Run: headless pygame with SDL's dummy video driver; simulated clock (each Clock.tick advances the game by its frame time, no real sleeping); random seed 0; keys injected as events and as key.get_pressed() state; no mouse input.
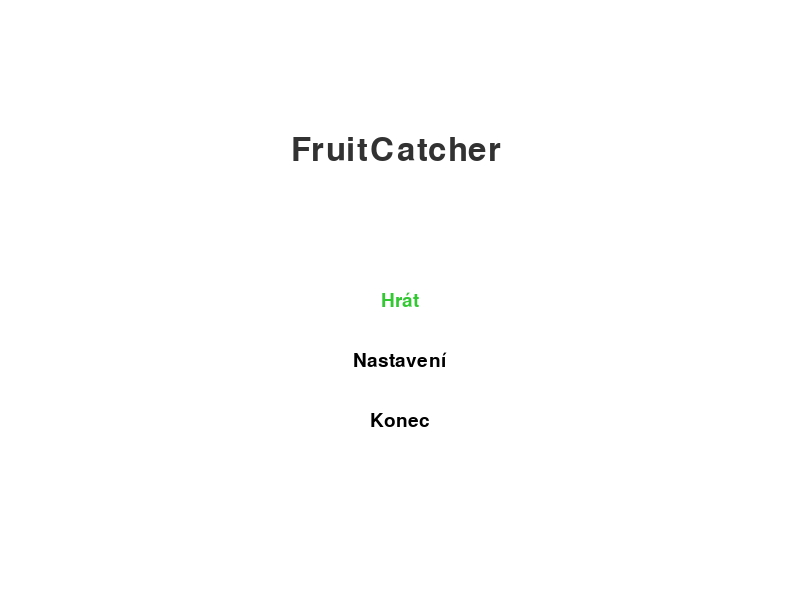
Frame 1 of 4 · flips 1–60 · no input
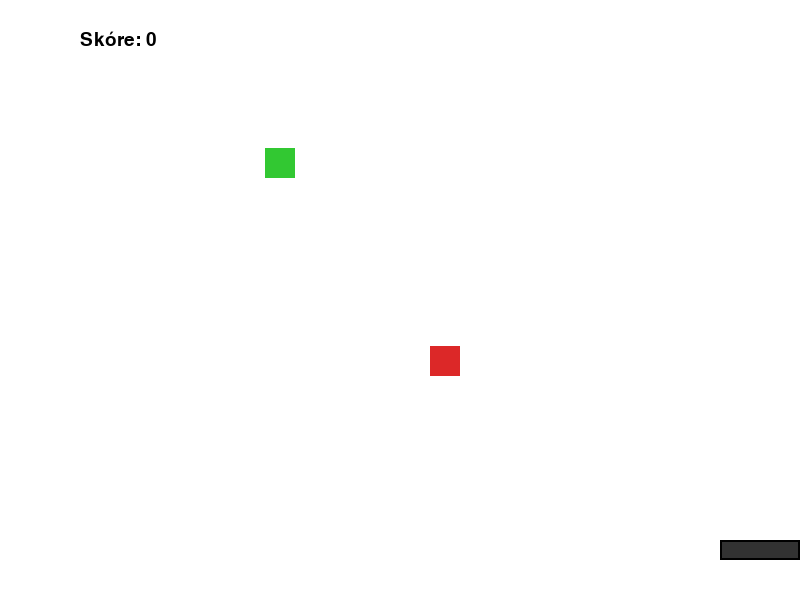
Frame 2 of 4 · flips 61–180 · tapped SPACE, RETURN · held RIGHT (→), D
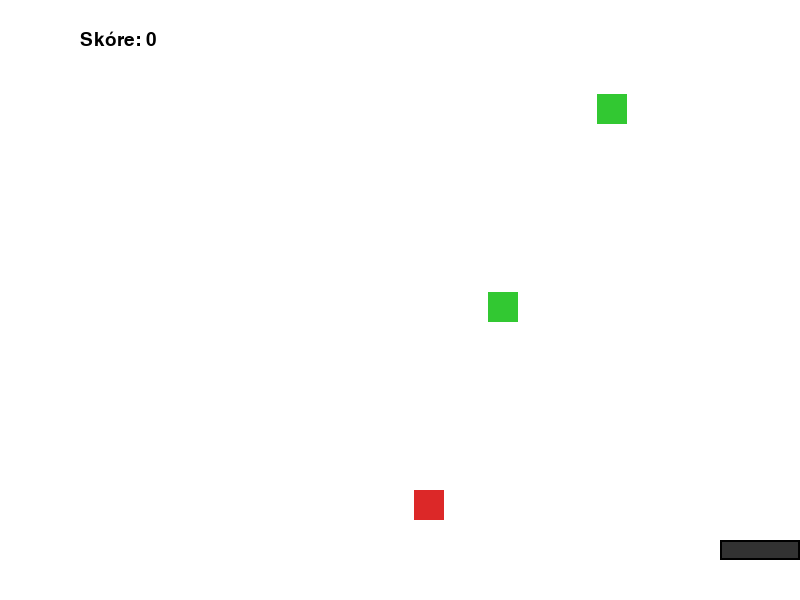
Frame 3 of 4 · flips 181–300 · held DOWN (↓), S
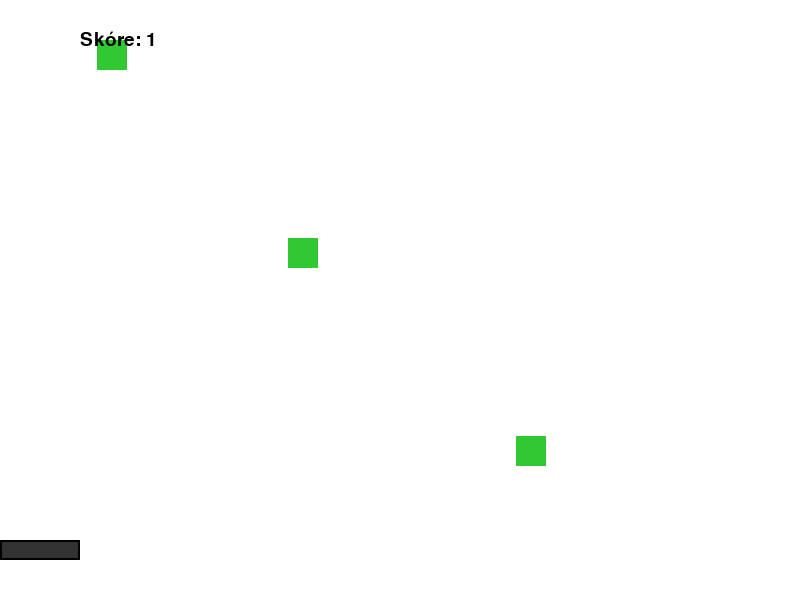
Frame 4 of 4 · flips 301–420 · held LEFT (←), A, UP (↑), W

The pygame program that drew these frames:

import pygame
import random
import sys
from dataclasses import dataclass
#
# Nastavení
SCREEN_WIDTH = 800
SCREEN_HEIGHT = 600
FPS = 60
PLAYER_WIDTH = 80
PLAYER_HEIGHT = 20
FALL_SIZE = 30
FONT_NAME = None

# Výchozí nastavení hry
settings = {
    'difficulty': 'Normal',  # 'Easy', 'Normal', 'Hard'
}

# Obtížnosti
DIFFICULTY_PARAMS = {
    'Easy': {'fall_speed': 3, 'spawn_interval': 900},
    'Normal': {'fall_speed': 4.5, 'spawn_interval': 700},
    'Hard': {'fall_speed': 6, 'spawn_interval': 450},
}

# Barvy
WHITE = (255, 255, 255)
BLACK = (0, 0, 0)
GREEN = (50, 200, 50)
RED = (220, 40, 40)
GRAY = (200, 200, 200)
DARK_GRAY = (50, 50, 50)

# pygame
pygame.init()
screen = pygame.display.set_mode((SCREEN_WIDTH, SCREEN_HEIGHT))
pygame.display.set_caption('FruitCatcher')
clock = pygame.time.Clock()
font = pygame.font.SysFont(FONT_NAME, 28)
large_font = pygame.font.SysFont(FONT_NAME, 48)
small_font = pygame.font.SysFont(FONT_NAME, 20)

# Třídy
class Player(pygame.sprite.Sprite):
    def __init__(self, x, y, width, height, speed=6):
        super().__init__()
        self.image = pygame.Surface((width, height))
        self.image.fill(DARK_GRAY)
        pygame.draw.rect(self.image, BLACK, self.image.get_rect(), 2)
        self.rect = self.image.get_rect(midbottom=(x, y))
        self.speed = speed

    def update(self, keys):
        if keys[pygame.K_LEFT] or keys[pygame.K_a]:
            self.rect.x -= self.speed
        if keys[pygame.K_RIGHT] or keys[pygame.K_d]:
            self.rect.x += self.speed
        if self.rect.left < 0:
            self.rect.left = 0
        if self.rect.right > SCREEN_WIDTH:
            self.rect.right = SCREEN_WIDTH


@dataclass
class FallingObject:
    x: float
    y: float
    size: int
    color: tuple
    kind: str
    speed: float

    def rect(self):
        return pygame.Rect(int(self.x), int(self.y), self.size, self.size)

# Herní funkce
def draw_text(text, font, color, surface, x, y, center=True):
    txt = font.render(text, True, color)
    rect = txt.get_rect(center=(x, y)) if center else txt.get_rect(topleft=(x, y))
    surface.blit(txt, rect)

def game_loop():
    player = Player(SCREEN_WIDTH // 2, SCREEN_HEIGHT - 40, PLAYER_WIDTH, PLAYER_HEIGHT)
    objects = []
    score = 0
    running = True
    spawn_timer = pygame.time.get_ticks()
    params = DIFFICULTY_PARAMS[settings['difficulty']]

    while running:
        dt = clock.tick(FPS)
        screen.fill(WHITE)
        keys = pygame.key.get_pressed()

        for event in pygame.event.get():
            if event.type == pygame.QUIT:
                pygame.quit()
                sys.exit()
            elif event.type == pygame.KEYDOWN and event.key == pygame.K_ESCAPE:
                running = False

        # Spawn nového objektu
        if pygame.time.get_ticks() - spawn_timer > params['spawn_interval']:
            spawn_timer = pygame.time.get_ticks()
            kind = random.choice(['fruit'] * 3 + ['bomb'])
            color = GREEN if kind == 'fruit' else RED
            x = random.randint(0, SCREEN_WIDTH - FALL_SIZE)
            obj = FallingObject(x, 0, FALL_SIZE, color, kind, params['fall_speed'])
            objects.append(obj)

        # Aktualizace hráče
        player.update(keys)
        screen.blit(player.image, player.rect)

        # Aktualizace objektů
        for obj in objects[:]:
            obj.y += obj.speed
            pygame.draw.rect(screen, obj.color, obj.rect())
            if obj.rect().colliderect(player.rect):
                if obj.kind == 'fruit':
                    score += 1
                else:
                    score = max(0, score - 2)
                objects.remove(obj)
            elif obj.y > SCREEN_HEIGHT:
                objects.remove(obj)

        draw_text(f"Skóre: {score}", font, BLACK, screen, 80, 30, center=False)
        pygame.display.flip()

def settings_menu():
    selected = list(DIFFICULTY_PARAMS.keys()).index(settings['difficulty'])
    options = list(DIFFICULTY_PARAMS.keys())
    while True:
        screen.fill(WHITE)
        draw_text("Nastavení", large_font, BLACK, screen, SCREEN_WIDTH // 2, 100)
        for i, diff in enumerate(options):
            color = GREEN if i == selected else BLACK
            draw_text(diff, font, color, screen, SCREEN_WIDTH // 2, 250 + i * 60)
        draw_text("<- -> pro změnu, ESC pro návrat", small_font, DARK_GRAY, screen, SCREEN_WIDTH // 2, 500)

        for event in pygame.event.get():
            if event.type == pygame.QUIT:
                pygame.quit()
                sys.exit()
            elif event.type == pygame.KEYDOWN:
                if event.key == pygame.K_ESCAPE:
                    settings['difficulty'] = options[selected]
                    return
                elif event.key == pygame.K_LEFT:
                    selected = (selected - 1) % len(options)
                elif event.key == pygame.K_RIGHT:
                    selected = (selected + 1) % len(options)

        pygame.display.flip()
        clock.tick(FPS)

def main_menu():
    selected = 0
    options = ["Hrát", "Nastavení", "Konec"]

    while True:
        screen.fill(WHITE)
        draw_text("FruitCatcher ", large_font, DARK_GRAY, screen, SCREEN_WIDTH // 2, 150)
        for i, opt in enumerate(options):
            color = GREEN if i == selected else BLACK
            draw_text(opt, font, color, screen, SCREEN_WIDTH // 2, 300 + i * 60)
        pygame.display.flip()

        for event in pygame.event.get():
            if event.type == pygame.QUIT:
                pygame.quit()
                sys.exit()
            elif event.type == pygame.KEYDOWN:
                if event.key == pygame.K_UP:
                    selected = (selected - 1) % len(options)
                elif event.key == pygame.K_DOWN:
                    selected = (selected + 1) % len(options)
                elif event.key == pygame.K_RETURN:
                    if options[selected] == "Hrát":
                        game_loop()
                    elif options[selected] == "Nastavení":
                        settings_menu()
                    elif options[selected] == "Konec":
                        pygame.quit()
                        sys.exit()

        clock.tick(FPS)

# Spuštění
if __name__ == "__main__":
    main_menu()
